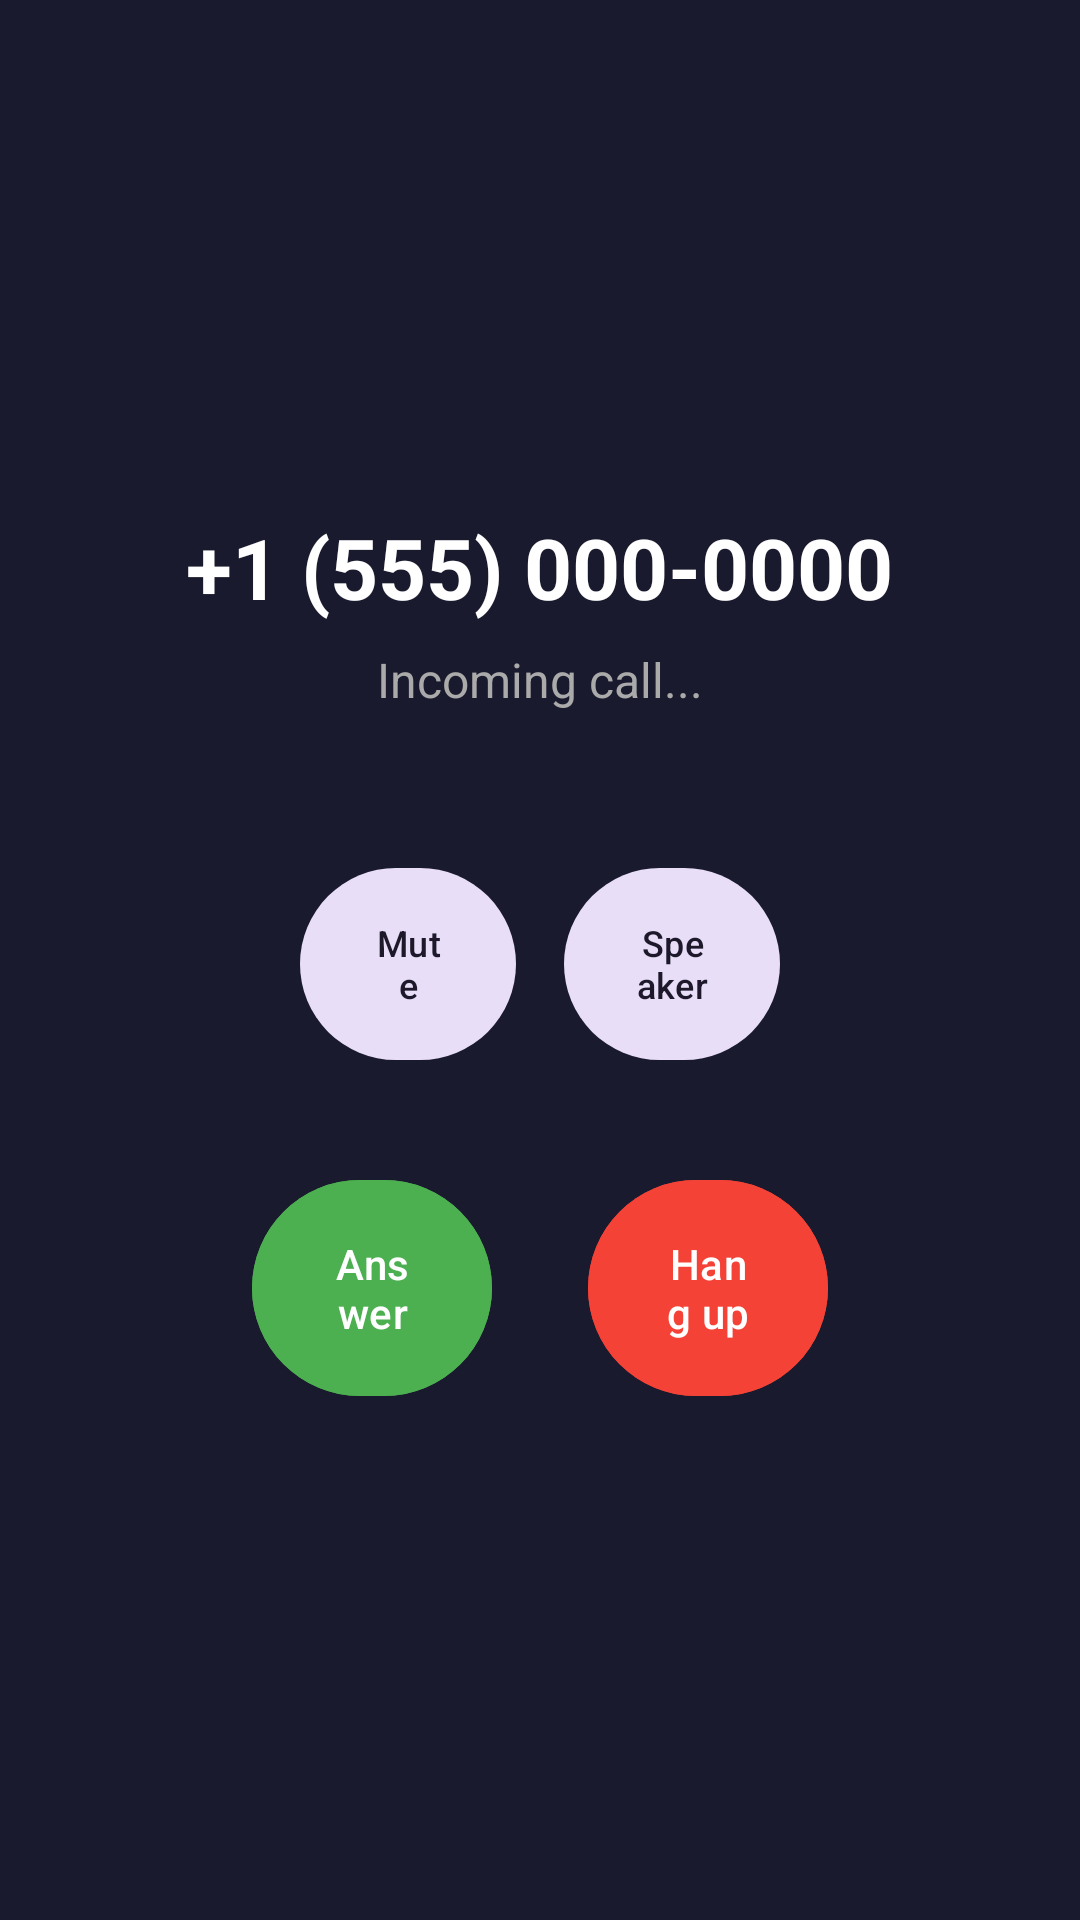

Write the Android layout XML for this screen, with the resource values it uses.
<!-- AndroidManifest.xml: application theme Theme.GuardianDialer -->
<!-- res/layout/activity_incall.xml -->
<?xml version="1.0" encoding="utf-8"?>
<LinearLayout xmlns:android="http://schemas.android.com/apk/res/android"
    android:layout_width="match_parent"
    android:layout_height="match_parent"
    android:orientation="vertical"
    android:gravity="center"
    android:padding="32dp"
    android:background="#1A1A2E">

    <TextView
        android:id="@+id/txtCallerNumber"
        android:layout_width="wrap_content"
        android:layout_height="wrap_content"
        android:text="+1 (555) 000-0000"
        android:textSize="28sp"
        android:textColor="#FFFFFF"
        android:textStyle="bold" />

    <TextView
        android:id="@+id/txtCallStatus"
        android:layout_width="wrap_content"
        android:layout_height="wrap_content"
        android:text="Incoming call..."
        android:textSize="16sp"
        android:textColor="#AAAAAA"
        android:layout_marginTop="8dp" />

    <LinearLayout
        android:layout_width="wrap_content"
        android:layout_height="wrap_content"
        android:orientation="horizontal"
        android:layout_marginTop="48dp"
        android:gravity="center">

        <com.google.android.material.button.MaterialButton
            android:id="@+id/btnMute"
            android:layout_width="72dp"
            android:layout_height="72dp"
            android:text="Mute"
            android:textSize="12sp"
            style="@style/Widget.Material3.Button.TonalButton"
            android:layout_marginEnd="16dp" />

        <com.google.android.material.button.MaterialButton
            android:id="@+id/btnSpeaker"
            android:layout_width="72dp"
            android:layout_height="72dp"
            android:text="Speaker"
            android:textSize="12sp"
            style="@style/Widget.Material3.Button.TonalButton" />
    </LinearLayout>

    <LinearLayout
        android:layout_width="wrap_content"
        android:layout_height="wrap_content"
        android:orientation="horizontal"
        android:layout_marginTop="32dp"
        android:gravity="center">

        <com.google.android.material.button.MaterialButton
            android:id="@+id/btnAnswer"
            android:layout_width="80dp"
            android:layout_height="80dp"
            android:text="Answer"
            android:textSize="14sp"
            android:backgroundTint="#4CAF50"
            android:layout_marginEnd="32dp" />

        <com.google.android.material.button.MaterialButton
            android:id="@+id/btnHangup"
            android:layout_width="80dp"
            android:layout_height="80dp"
            android:text="Hang up"
            android:textSize="14sp"
            android:backgroundTint="#F44336" />
    </LinearLayout>

</LinearLayout>
<!-- resources referenced by this layout -->
<resources>
  <style name="Theme.GuardianDialer" parent="Theme.Material3.Light.NoActionBar">
          <item name="colorPrimary">@color/primary</item>
          <item name="colorPrimaryDark">@color/primary_dark</item>
          <item name="colorAccent">@color/accent</item>
      </style>
  <color name="primary">#1A73E8</color>
  <color name="primary_dark">#0D47A1</color>
  <color name="accent">#4CAF50</color>
</resources>
